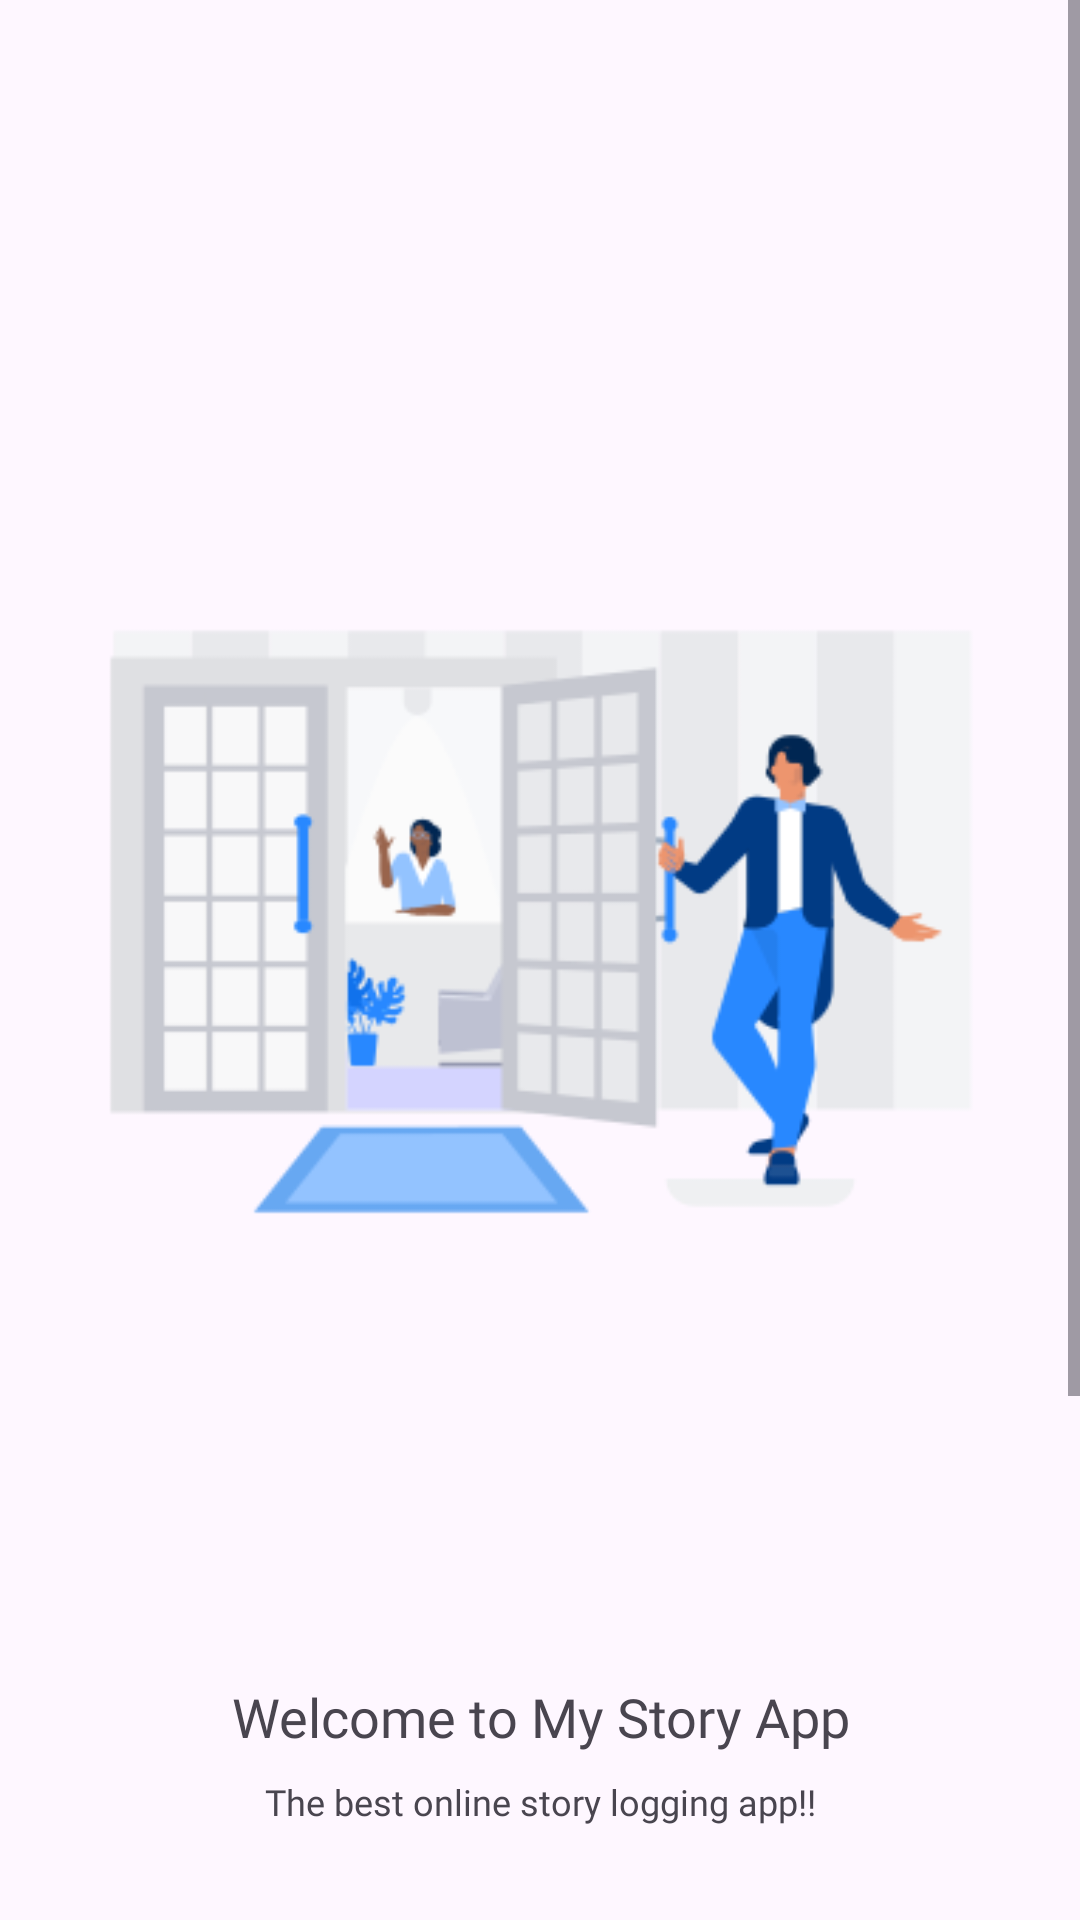

Produce the Android XML layout that renders to this screen, including the resource entries it uses.
<!-- AndroidManifest.xml: application theme Base.Theme.MyStoryApp -->
<!-- res/layout/activity_welcome.xml -->
<?xml version="1.0" encoding="utf-8"?>
<ScrollView xmlns:android="http://schemas.android.com/apk/res/android"
    xmlns:app="http://schemas.android.com/apk/res-auto"
    xmlns:tools="http://schemas.android.com/tools"
    android:layout_width="match_parent"
    android:layout_height="match_parent"
    tools:context=".ui.welcome.WelcomeActivity">

    <androidx.constraintlayout.widget.ConstraintLayout
        android:layout_width="match_parent"
        android:layout_height="wrap_content">

        <ImageView
            android:id="@+id/imageView"
            android:layout_width="0dp"
            android:layout_height="260dp"
            android:layout_marginTop="180dp"
            android:contentDescription="@string/deskripsi_logo"
            app:layout_constraintBottom_toTopOf="@+id/guidelineHorizontal"
            app:layout_constraintEnd_toEndOf="parent"
            app:layout_constraintHorizontal_bias="0.0"
            app:layout_constraintStart_toStartOf="parent"
            app:layout_constraintTop_toTopOf="parent"
            app:layout_constraintVertical_bias="1.0"
            app:srcCompat="@drawable/welcome_icon" />

        <TextView
            android:id="@+id/titleTextView"
            android:layout_width="0dp"
            android:layout_height="wrap_content"
            android:layout_marginStart="32dp"
            android:layout_marginTop="120dp"
            android:layout_marginEnd="32dp"
            android:fontFamily="@font/poppins_semi_bold"
            android:text="@string/title_welcome_page"
            android:textAlignment="center"
            android:textSize="18sp"
            app:layout_constraintEnd_toEndOf="parent"
            app:layout_constraintStart_toStartOf="parent"
            app:layout_constraintTop_toTopOf="@+id/guidelineHorizontal" />

        <TextView
            android:id="@+id/descTextView"
            android:layout_width="0dp"
            android:layout_height="wrap_content"
            android:layout_marginStart="32dp"
            android:layout_marginTop="8dp"
            android:layout_marginEnd="32dp"
            android:fontFamily="@font/poppins_medium"
            android:text="@string/message_welcome_page"
            android:textAlignment="center"
            android:textSize="12sp"
            app:layout_constraintEnd_toEndOf="parent"
            app:layout_constraintStart_toStartOf="parent"
            app:layout_constraintTop_toBottomOf="@+id/titleTextView" />

        <Button
            android:id="@+id/loginButton_welcome"
            android:layout_width="0dp"
            android:layout_height="wrap_content"
            android:layout_marginStart="48dp"
            android:layout_marginTop="32dp"
            android:layout_marginEnd="5dp"
            android:fontFamily="@font/poppins_bold"
            android:text="@string/login"
            android:textSize="13sp"
            app:layout_constraintEnd_toStartOf="@+id/guidelineVertical"
            app:layout_constraintStart_toStartOf="parent"
            app:layout_constraintTop_toBottomOf="@+id/descTextView" />

        <Button
            android:id="@+id/signupButton"
            android:layout_width="0dp"
            android:layout_height="wrap_content"
            android:layout_marginStart="5dp"
            android:layout_marginTop="32dp"
            android:layout_marginEnd="48dp"
            android:fontFamily="@font/poppins_bold"
            android:text="@string/signup"
            android:textSize="13sp"
            app:layout_constraintEnd_toEndOf="parent"
            app:layout_constraintStart_toStartOf="@+id/guidelineVertical"
            app:layout_constraintTop_toBottomOf="@+id/descTextView"
            tools:alpha="100" />

        <androidx.constraintlayout.widget.Guideline
            android:id="@+id/guidelineHorizontal"
            style="@style/guideline"
            app:layout_constraintEnd_toEndOf="parent"
            app:layout_constraintGuide_percent="0.5"
            app:layout_constraintStart_toStartOf="parent" />

        <androidx.constraintlayout.widget.Guideline
            android:id="@+id/guidelineVertical"
            android:layout_width="wrap_content"
            android:layout_height="64dp"
            android:orientation="vertical"
            app:layout_constraintEnd_toEndOf="parent"
            app:layout_constraintGuide_percent="0.5"
            app:layout_constraintStart_toStartOf="parent" />

    </androidx.constraintlayout.widget.ConstraintLayout>
</ScrollView>
<!-- resources referenced by this layout -->
<resources>
  <!-- drawable welcome_icon: png bitmap (drawable, 14599 bytes) -->
  <string name="deskripsi_logo">My Story App Logo</string>
  <string name="login">Login</string>
  <string name="message_welcome_page">The best online story logging app!!</string>
  <string name="signup">Register</string>
  <string name="title_welcome_page">Welcome to My Story App</string>
  <style name="guideline">
          <item name="android:layout_height">64dp</item>
          <item name="android:layout_width">wrap_content</item>
          <item name="android:orientation">horizontal</item>
      </style>
  <style name="Base.Theme.MyStoryApp" parent="Theme.Material3.DayNight">
          <item name="colorPrimary">@color/gray</item>
          <item name="colorPrimaryVariant">@color/gray_dark</item>
          <item name="colorOnPrimary">@color/white</item>
          <item name="colorSecondary">@color/orange_light</item>
          <item name="colorSecondaryVariant">@color/orange_dark</item>
          <item name="colorOnSecondary">@color/black</item>
          <item name="fontFamily">@font/poppins_medium</item>
      </style>
  <color name="gray">#607D8B</color>
  <color name="gray_dark">#455A64</color>
  <color name="white">#FFFFFFFF</color>
  <color name="orange_light">#FFAB91</color>
  <color name="orange_dark">#E64A19</color>
  <color name="black">#000000</color>
</resources>
